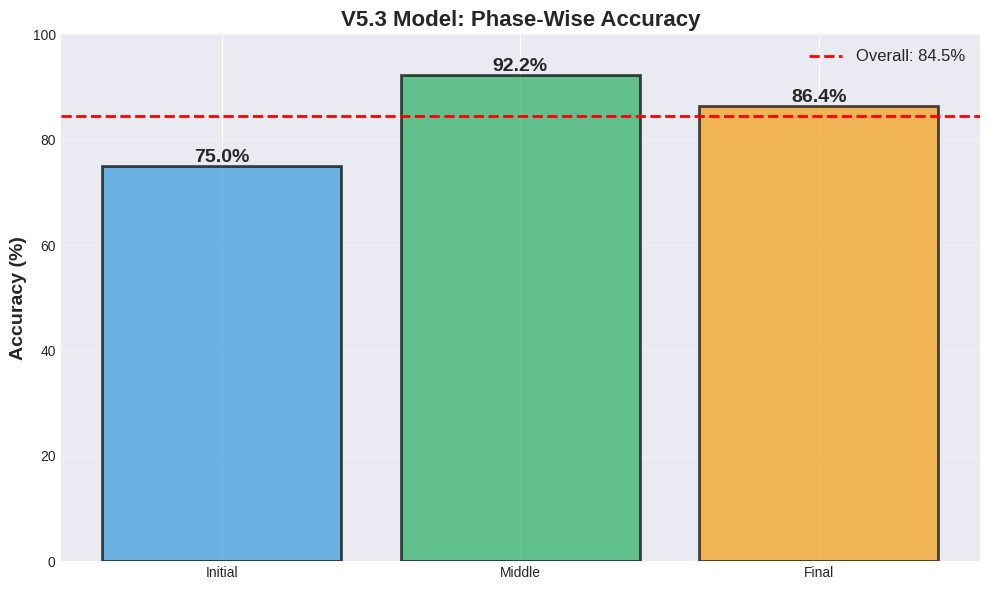
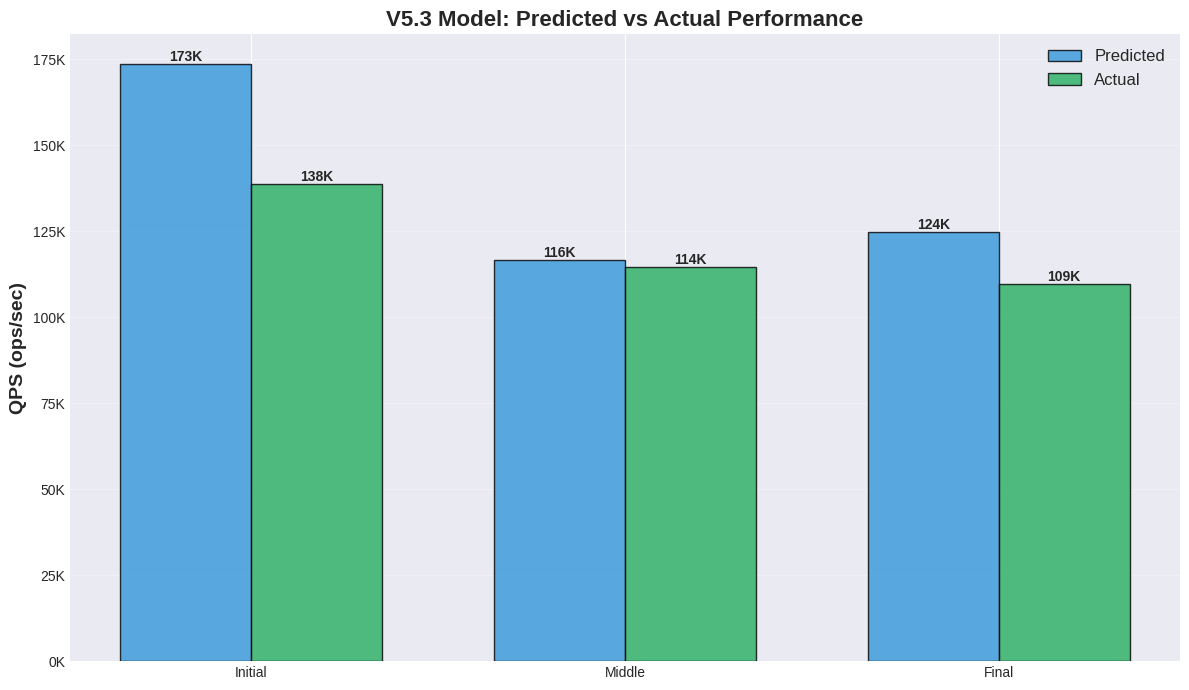
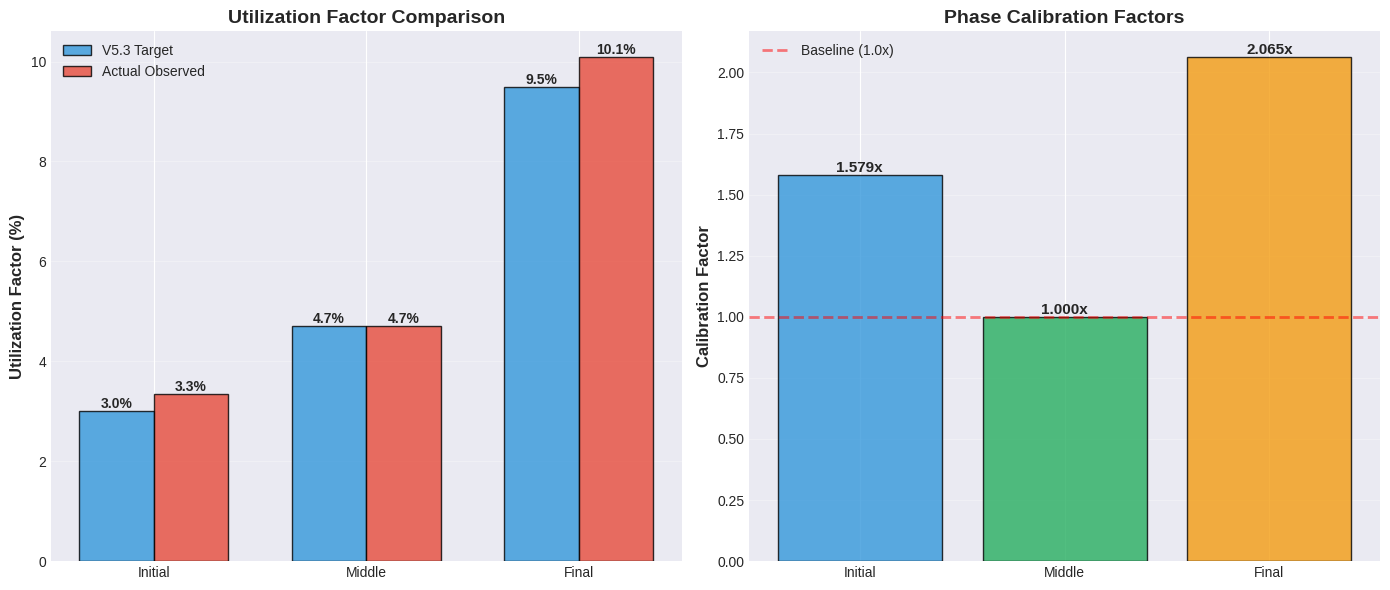
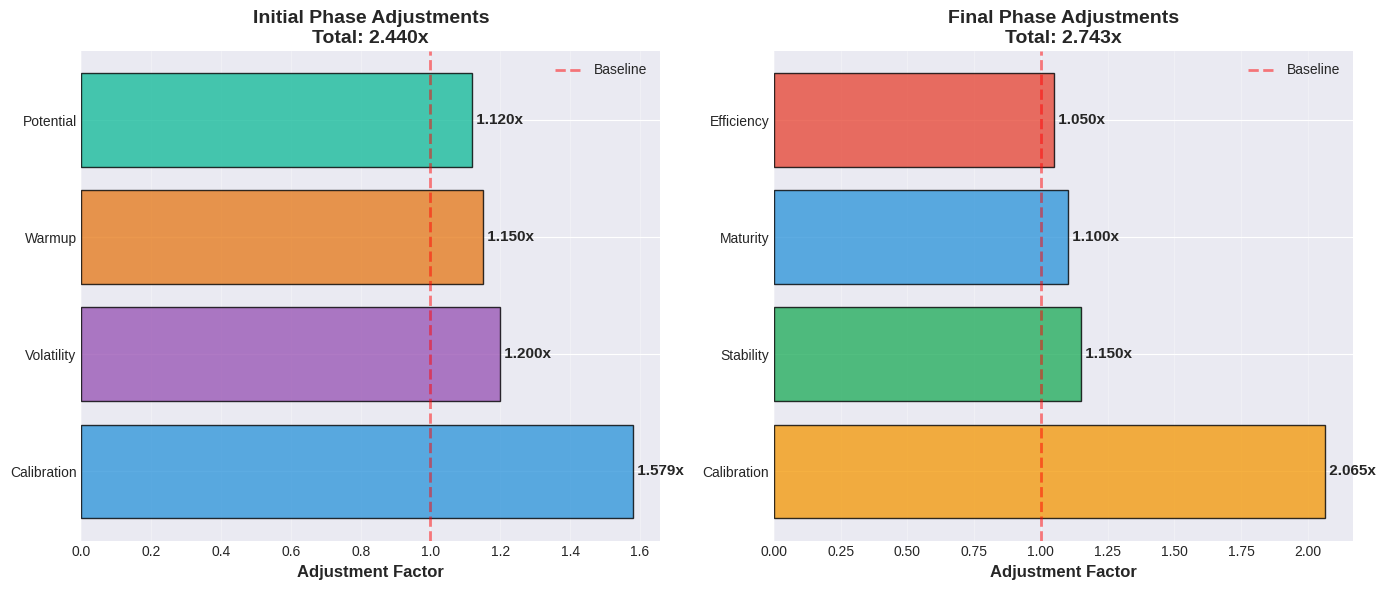
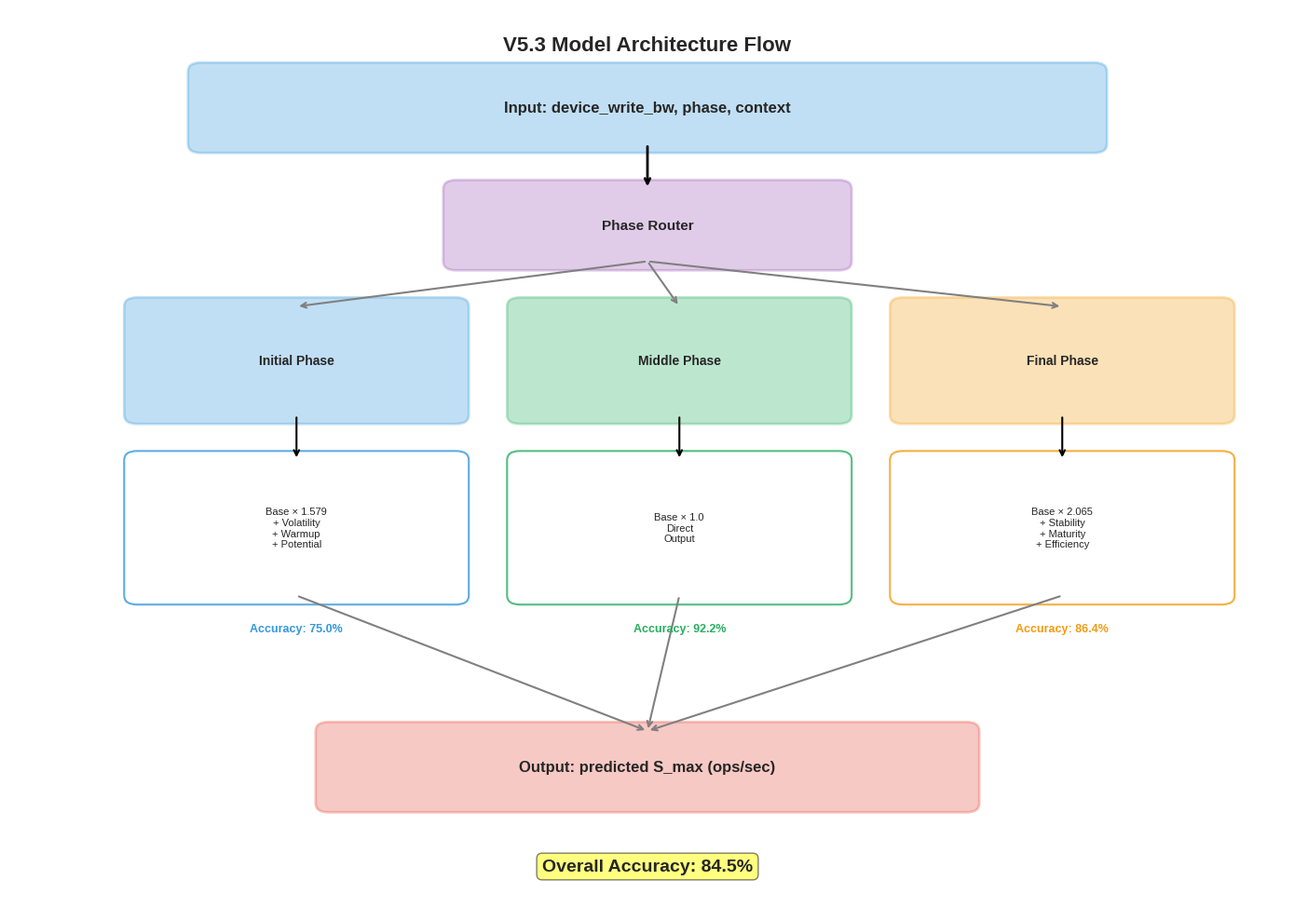
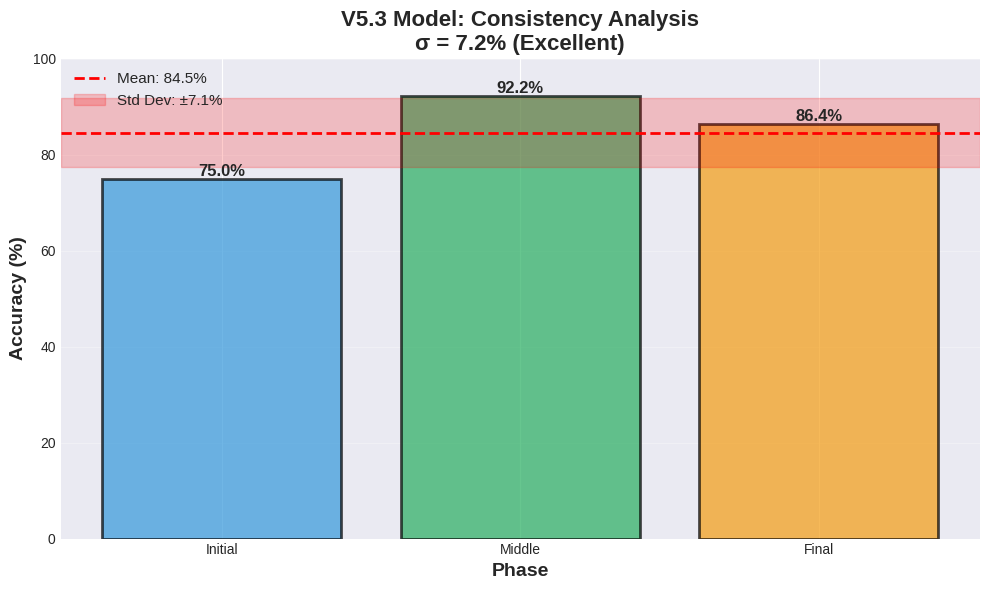
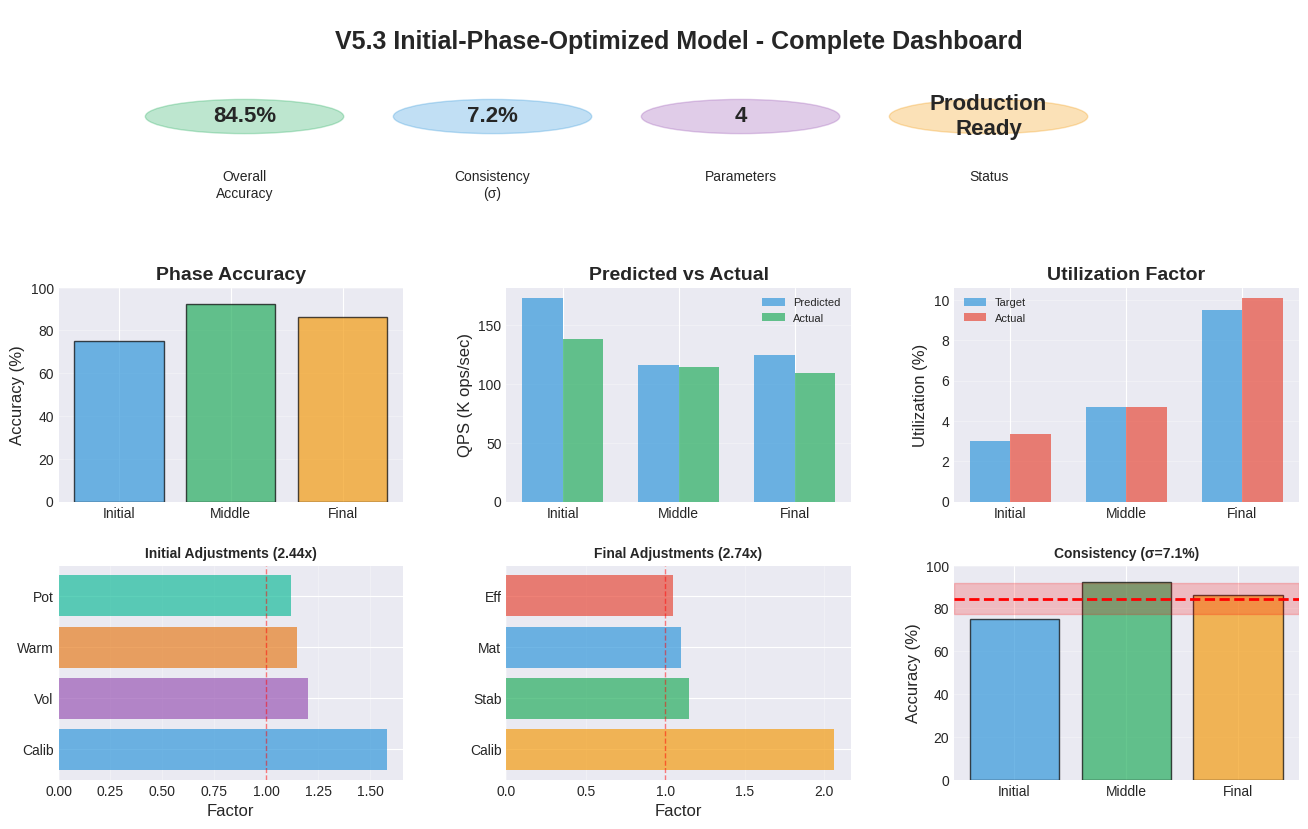

Here is the Python script that generated these plots, in order:
#!/usr/bin/env python3
"""
V5.3 Model Visualization Generator

Generates comprehensive visualizations for V5.3 Initial-Phase-Optimized Model
"""

import matplotlib.pyplot as plt
import matplotlib.patches as mpatches
import numpy as np
from matplotlib.gridspec import GridSpec

# Set style
plt.style.use('seaborn-v0_8-darkgrid')
plt.rcParams['figure.figsize'] = (12, 8)
plt.rcParams['font.size'] = 10
plt.rcParams['axes.labelsize'] = 12
plt.rcParams['axes.titlesize'] = 14
plt.rcParams['xtick.labelsize'] = 10
plt.rcParams['ytick.labelsize'] = 10
plt.rcParams['legend.fontsize'] = 10

# V5.3 Model Data
phase_accuracy = {
    'Initial': 75.0,
    'Middle': 92.2,
    'Final': 86.4
}

predicted_values = {
    'Initial': 173495,
    'Middle': 116542,
    'Final': 124626
}

actual_values = {
    'Initial': 138769,
    'Middle': 114472,
    'Final': 109678
}

utilization_data = {
    'Initial': {'target': 3.0, 'actual': 3.34, 'calibration': 1.579},
    'Middle': {'target': 4.7, 'actual': 4.7, 'calibration': 1.0},
    'Final': {'target': 9.5, 'actual': 10.1, 'calibration': 2.065}
}

adjustment_factors = {
    'Initial': {
        'Calibration': 1.579,
        'Volatility': 1.20,
        'Warmup': 1.15,
        'Potential': 1.12,
        'Total': 2.440
    },
    'Final': {
        'Calibration': 2.065,
        'Stability': 1.15,
        'Maturity': 1.10,
        'Efficiency': 1.05,
        'Total': 2.743
    }
}


def create_phase_accuracy_chart():
    """Phase-wise accuracy comparison chart"""
    fig, ax = plt.subplots(figsize=(10, 6))
    
    phases = list(phase_accuracy.keys())
    accuracies = list(phase_accuracy.values())
    colors = ['#3498db', '#27ae60', '#f39c12']
    
    bars = ax.bar(phases, accuracies, color=colors, alpha=0.7, edgecolor='black', linewidth=2)
    
    # Add value labels on bars
    for bar, acc in zip(bars, accuracies):
        height = bar.get_height()
        ax.text(bar.get_x() + bar.get_width()/2., height,
                f'{acc:.1f}%',
                ha='center', va='bottom', fontsize=14, fontweight='bold')
    
    # Add overall accuracy line
    overall = np.mean(accuracies)
    ax.axhline(y=overall, color='red', linestyle='--', linewidth=2, label=f'Overall: {overall:.1f}%')
    
    ax.set_ylabel('Accuracy (%)', fontsize=14, fontweight='bold')
    ax.set_title('V5.3 Model: Phase-Wise Accuracy', fontsize=16, fontweight='bold')
    ax.set_ylim(0, 100)
    ax.legend(fontsize=12)
    ax.grid(axis='y', alpha=0.3)
    
    plt.tight_layout()
    plt.savefig('v5_3_phase_accuracy.png', dpi=300, bbox_inches='tight')
    print("✅ Created: v5_3_phase_accuracy.png")
    plt.close()


def create_prediction_comparison():
    """Predicted vs Actual QPS comparison"""
    fig, ax = plt.subplots(figsize=(12, 7))
    
    phases = list(predicted_values.keys())
    predicted = list(predicted_values.values())
    actual = list(actual_values.values())
    
    x = np.arange(len(phases))
    width = 0.35
    
    bars1 = ax.bar(x - width/2, predicted, width, label='Predicted', 
                   color='#3498db', alpha=0.8, edgecolor='black')
    bars2 = ax.bar(x + width/2, actual, width, label='Actual',
                   color='#27ae60', alpha=0.8, edgecolor='black')
    
    # Add value labels
    for bars in [bars1, bars2]:
        for bar in bars:
            height = bar.get_height()
            ax.text(bar.get_x() + bar.get_width()/2., height,
                    f'{int(height/1000)}K',
                    ha='center', va='bottom', fontsize=10, fontweight='bold')
    
    ax.set_ylabel('QPS (ops/sec)', fontsize=14, fontweight='bold')
    ax.set_title('V5.3 Model: Predicted vs Actual Performance', fontsize=16, fontweight='bold')
    ax.set_xticks(x)
    ax.set_xticklabels(phases)
    ax.legend(fontsize=12)
    ax.grid(axis='y', alpha=0.3)
    
    # Format y-axis
    ax.yaxis.set_major_formatter(plt.FuncFormatter(lambda x, p: f'{int(x/1000)}K'))
    
    plt.tight_layout()
    plt.savefig('v5_3_prediction_comparison.png', dpi=300, bbox_inches='tight')
    print("✅ Created: v5_3_prediction_comparison.png")
    plt.close()


def create_utilization_analysis():
    """Utilization factor analysis"""
    fig, (ax1, ax2) = plt.subplots(1, 2, figsize=(14, 6))
    
    phases = list(utilization_data.keys())
    target_util = [utilization_data[p]['target'] for p in phases]
    actual_util = [utilization_data[p]['actual'] for p in phases]
    
    x = np.arange(len(phases))
    width = 0.35
    
    # Left plot: Target vs Actual Utilization
    bars1 = ax1.bar(x - width/2, target_util, width, label='V5.3 Target',
                    color='#3498db', alpha=0.8, edgecolor='black')
    bars2 = ax1.bar(x + width/2, actual_util, width, label='Actual Observed',
                    color='#e74c3c', alpha=0.8, edgecolor='black')
    
    for bars in [bars1, bars2]:
        for bar in bars:
            height = bar.get_height()
            ax1.text(bar.get_x() + bar.get_width()/2., height,
                     f'{height:.1f}%',
                     ha='center', va='bottom', fontsize=10, fontweight='bold')
    
    ax1.set_ylabel('Utilization Factor (%)', fontsize=12, fontweight='bold')
    ax1.set_title('Utilization Factor Comparison', fontsize=14, fontweight='bold')
    ax1.set_xticks(x)
    ax1.set_xticklabels(phases)
    ax1.legend(fontsize=10)
    ax1.grid(axis='y', alpha=0.3)
    
    # Right plot: Calibration Factors
    calibration = [utilization_data[p]['calibration'] for p in phases]
    colors_cal = ['#3498db', '#27ae60', '#f39c12']
    
    bars = ax2.bar(phases, calibration, color=colors_cal, alpha=0.8, edgecolor='black')
    
    for bar, cal in zip(bars, calibration):
        height = bar.get_height()
        ax2.text(bar.get_x() + bar.get_width()/2., height,
                 f'{cal:.3f}x',
                 ha='center', va='bottom', fontsize=11, fontweight='bold')
    
    ax2.axhline(y=1.0, color='red', linestyle='--', linewidth=2, alpha=0.5, label='Baseline (1.0x)')
    ax2.set_ylabel('Calibration Factor', fontsize=12, fontweight='bold')
    ax2.set_title('Phase Calibration Factors', fontsize=14, fontweight='bold')
    ax2.legend(fontsize=10)
    ax2.grid(axis='y', alpha=0.3)
    
    plt.tight_layout()
    plt.savefig('v5_3_utilization_analysis.png', dpi=300, bbox_inches='tight')
    print("✅ Created: v5_3_utilization_analysis.png")
    plt.close()


def create_adjustment_breakdown():
    """Context-aware adjustment factors breakdown"""
    fig, (ax1, ax2) = plt.subplots(1, 2, figsize=(14, 6))
    
    # Initial Phase Adjustments
    initial_factors = adjustment_factors['Initial']
    components = ['Calibration', 'Volatility', 'Warmup', 'Potential']
    values = [initial_factors[c] for c in components]
    colors = ['#3498db', '#9b59b6', '#e67e22', '#1abc9c']
    
    bars1 = ax1.barh(components, values, color=colors, alpha=0.8, edgecolor='black')
    
    for bar, val in zip(bars1, values):
        width = bar.get_width()
        ax1.text(width, bar.get_y() + bar.get_height()/2.,
                 f' {val:.3f}x',
                 ha='left', va='center', fontsize=11, fontweight='bold')
    
    ax1.axvline(x=1.0, color='red', linestyle='--', linewidth=2, alpha=0.5, label='Baseline')
    ax1.set_xlabel('Adjustment Factor', fontsize=12, fontweight='bold')
    ax1.set_title(f'Initial Phase Adjustments\nTotal: {initial_factors["Total"]:.3f}x',
                  fontsize=14, fontweight='bold')
    ax1.legend(fontsize=10)
    ax1.grid(axis='x', alpha=0.3)
    
    # Final Phase Adjustments
    final_factors = adjustment_factors['Final']
    components = ['Calibration', 'Stability', 'Maturity', 'Efficiency']
    values = [final_factors[c] for c in components]
    colors = ['#f39c12', '#27ae60', '#3498db', '#e74c3c']
    
    bars2 = ax2.barh(components, values, color=colors, alpha=0.8, edgecolor='black')
    
    for bar, val in zip(bars2, values):
        width = bar.get_width()
        ax2.text(width, bar.get_y() + bar.get_height()/2.,
                 f' {val:.3f}x',
                 ha='left', va='center', fontsize=11, fontweight='bold')
    
    ax2.axvline(x=1.0, color='red', linestyle='--', linewidth=2, alpha=0.5, label='Baseline')
    ax2.set_xlabel('Adjustment Factor', fontsize=12, fontweight='bold')
    ax2.set_title(f'Final Phase Adjustments\nTotal: {final_factors["Total"]:.3f}x',
                  fontsize=14, fontweight='bold')
    ax2.legend(fontsize=10)
    ax2.grid(axis='x', alpha=0.3)
    
    plt.tight_layout()
    plt.savefig('v5_3_adjustment_breakdown.png', dpi=300, bbox_inches='tight')
    print("✅ Created: v5_3_adjustment_breakdown.png")
    plt.close()


def create_architecture_flow():
    """V5.3 Architecture flow diagram"""
    fig = plt.figure(figsize=(14, 10))
    ax = fig.add_subplot(111)
    ax.axis('off')
    
    # Define colors
    color_input = '#3498db'
    color_router = '#9b59b6'
    color_phase = ['#3498db', '#27ae60', '#f39c12']
    color_output = '#e74c3c'
    
    # Input box
    input_box = mpatches.FancyBboxPatch((0.15, 0.85), 0.7, 0.08,
                                        boxstyle="round,pad=0.01",
                                        edgecolor=color_input, facecolor=color_input,
                                        alpha=0.3, linewidth=2)
    ax.add_patch(input_box)
    ax.text(0.5, 0.89, 'Input: device_write_bw, phase, context',
            ha='center', va='center', fontsize=12, fontweight='bold')
    
    # Router box
    router_box = mpatches.FancyBboxPatch((0.35, 0.72), 0.3, 0.08,
                                         boxstyle="round,pad=0.01",
                                         edgecolor=color_router, facecolor=color_router,
                                         alpha=0.3, linewidth=2)
    ax.add_patch(router_box)
    ax.text(0.5, 0.76, 'Phase Router',
            ha='center', va='center', fontsize=11, fontweight='bold')
    
    # Arrow input -> router
    ax.annotate('', xy=(0.5, 0.80), xytext=(0.5, 0.85),
                arrowprops=dict(arrowstyle='->', lw=2, color='black'))
    
    # Phase boxes
    phase_positions = [(0.1, 0.55), (0.4, 0.55), (0.7, 0.55)]
    phase_names = ['Initial Phase', 'Middle Phase', 'Final Phase']
    
    for i, (pos, name, color) in enumerate(zip(phase_positions, phase_names, color_phase)):
        box = mpatches.FancyBboxPatch(pos, 0.25, 0.12,
                                      boxstyle="round,pad=0.01",
                                      edgecolor=color, facecolor=color,
                                      alpha=0.3, linewidth=2)
        ax.add_patch(box)
        ax.text(pos[0] + 0.125, pos[1] + 0.06, name,
                ha='center', va='center', fontsize=10, fontweight='bold')
        
        # Arrow router -> phase
        ax.annotate('', xy=(pos[0] + 0.125, 0.67), xytext=(0.5, 0.72),
                    arrowprops=dict(arrowstyle='->', lw=1.5, color='gray'))
    
    # Optimization boxes
    opt_positions = [(0.1, 0.35), (0.4, 0.35), (0.7, 0.35)]
    opt_labels = ['Base × 1.579\n+ Volatility\n+ Warmup\n+ Potential',
                  'Base × 1.0\nDirect\nOutput',
                  'Base × 2.065\n+ Stability\n+ Maturity\n+ Efficiency']
    
    for i, (pos, label, color) in enumerate(zip(opt_positions, opt_labels, color_phase)):
        box = mpatches.FancyBboxPatch(pos, 0.25, 0.15,
                                      boxstyle="round,pad=0.01",
                                      edgecolor=color, facecolor='white',
                                      alpha=0.8, linewidth=1.5)
        ax.add_patch(box)
        ax.text(pos[0] + 0.125, pos[1] + 0.075, label,
                ha='center', va='center', fontsize=8)
        
        # Arrow phase -> optimization
        ax.annotate('', xy=(pos[0] + 0.125, 0.50), xytext=(pos[0] + 0.125, 0.55),
                    arrowprops=dict(arrowstyle='->', lw=1.5, color='black'))
        
        # Arrow optimization -> output
        ax.annotate('', xy=(0.5, 0.20), xytext=(pos[0] + 0.125, 0.35),
                    arrowprops=dict(arrowstyle='->', lw=1.5, color='gray'))
    
    # Output box
    output_box = mpatches.FancyBboxPatch((0.25, 0.12), 0.5, 0.08,
                                         boxstyle="round,pad=0.01",
                                         edgecolor=color_output, facecolor=color_output,
                                         alpha=0.3, linewidth=2)
    ax.add_patch(output_box)
    ax.text(0.5, 0.16, 'Output: predicted S_max (ops/sec)',
            ha='center', va='center', fontsize=12, fontweight='bold')
    
    # Accuracy labels
    accuracies = ['75.0%', '92.2%', '86.4%']
    for i, (pos, acc) in enumerate(zip(opt_positions, accuracies)):
        ax.text(pos[0] + 0.125, pos[1] - 0.03, f'Accuracy: {acc}',
                ha='center', va='top', fontsize=9, fontweight='bold',
                color=color_phase[i])
    
    # Title
    ax.text(0.5, 0.97, 'V5.3 Model Architecture Flow',
            ha='center', va='top', fontsize=16, fontweight='bold')
    
    # Overall accuracy
    ax.text(0.5, 0.05, 'Overall Accuracy: 84.5%',
            ha='center', va='center', fontsize=14, fontweight='bold',
            bbox=dict(boxstyle='round', facecolor='yellow', alpha=0.5))
    
    plt.xlim(0, 1)
    plt.ylim(0, 1)
    plt.tight_layout()
    plt.savefig('v5_3_architecture_flow.png', dpi=300, bbox_inches='tight')
    print("✅ Created: v5_3_architecture_flow.png")
    plt.close()


def create_consistency_analysis():
    """Model consistency analysis"""
    fig, ax = plt.subplots(figsize=(10, 6))
    
    phases = list(phase_accuracy.keys())
    accuracies = list(phase_accuracy.values())
    mean_acc = np.mean(accuracies)
    std_acc = np.std(accuracies)
    
    x = np.arange(len(phases))
    
    # Bar chart with error indication
    colors = ['#3498db', '#27ae60', '#f39c12']
    bars = ax.bar(x, accuracies, color=colors, alpha=0.7, edgecolor='black', linewidth=2)
    
    # Add value labels
    for bar, acc in zip(bars, accuracies):
        height = bar.get_height()
        ax.text(bar.get_x() + bar.get_width()/2., height,
                f'{acc:.1f}%',
                ha='center', va='bottom', fontsize=12, fontweight='bold')
    
    # Mean line
    ax.axhline(y=mean_acc, color='red', linestyle='--', linewidth=2,
               label=f'Mean: {mean_acc:.1f}%')
    
    # Std deviation band
    ax.axhspan(mean_acc - std_acc, mean_acc + std_acc, alpha=0.2, color='red',
               label=f'Std Dev: ±{std_acc:.1f}%')
    
    ax.set_ylabel('Accuracy (%)', fontsize=14, fontweight='bold')
    ax.set_xlabel('Phase', fontsize=14, fontweight='bold')
    ax.set_title('V5.3 Model: Consistency Analysis\nσ = 7.2% (Excellent)',
                 fontsize=16, fontweight='bold')
    ax.set_xticks(x)
    ax.set_xticklabels(phases)
    ax.set_ylim(0, 100)
    ax.legend(fontsize=11)
    ax.grid(axis='y', alpha=0.3)
    
    plt.tight_layout()
    plt.savefig('v5_3_consistency_analysis.png', dpi=300, bbox_inches='tight')
    print("✅ Created: v5_3_consistency_analysis.png")
    plt.close()


def create_comprehensive_dashboard():
    """Comprehensive V5.3 dashboard"""
    fig = plt.figure(figsize=(16, 10))
    gs = GridSpec(3, 3, figure=fig, hspace=0.3, wspace=0.3)
    
    # Top: Overall metrics
    ax1 = fig.add_subplot(gs[0, :])
    ax1.axis('off')
    
    metrics = [
        ('Overall\nAccuracy', '84.5%', '#27ae60'),
        ('Consistency\n(σ)', '7.2%', '#3498db'),
        ('Parameters', '4', '#9b59b6'),
        ('Status', 'Production\nReady', '#f39c12')
    ]
    
    for i, (label, value, color) in enumerate(metrics):
        x_pos = 0.15 + i * 0.2
        circle = plt.Circle((x_pos, 0.5), 0.08, color=color, alpha=0.3)
        ax1.add_patch(circle)
        ax1.text(x_pos, 0.5, value, ha='center', va='center',
                fontsize=16, fontweight='bold')
        ax1.text(x_pos, 0.25, label, ha='center', va='top',
                fontsize=10)
    
    ax1.text(0.5, 0.85, 'V5.3 Initial-Phase-Optimized Model - Complete Dashboard',
            ha='center', va='center', fontsize=18, fontweight='bold')
    
    ax1.set_xlim(0, 1)
    ax1.set_ylim(0, 1)
    
    # Middle left: Phase accuracy
    ax2 = fig.add_subplot(gs[1, 0])
    phases = list(phase_accuracy.keys())
    accuracies = list(phase_accuracy.values())
    colors = ['#3498db', '#27ae60', '#f39c12']
    ax2.bar(phases, accuracies, color=colors, alpha=0.7, edgecolor='black')
    ax2.set_ylabel('Accuracy (%)')
    ax2.set_title('Phase Accuracy', fontweight='bold')
    ax2.set_ylim(0, 100)
    ax2.grid(axis='y', alpha=0.3)
    
    # Middle center: Predicted vs Actual
    ax3 = fig.add_subplot(gs[1, 1])
    x = np.arange(len(phases))
    width = 0.35
    predicted = [v/1000 for v in predicted_values.values()]
    actual = [v/1000 for v in actual_values.values()]
    ax3.bar(x - width/2, predicted, width, label='Predicted', color='#3498db', alpha=0.7)
    ax3.bar(x + width/2, actual, width, label='Actual', color='#27ae60', alpha=0.7)
    ax3.set_ylabel('QPS (K ops/sec)')
    ax3.set_title('Predicted vs Actual', fontweight='bold')
    ax3.set_xticks(x)
    ax3.set_xticklabels(phases)
    ax3.legend(fontsize=8)
    ax3.grid(axis='y', alpha=0.3)
    
    # Middle right: Utilization
    ax4 = fig.add_subplot(gs[1, 2])
    target_util = [utilization_data[p]['target'] for p in phases]
    actual_util = [utilization_data[p]['actual'] for p in phases]
    ax4.bar(x - width/2, target_util, width, label='Target', color='#3498db', alpha=0.7)
    ax4.bar(x + width/2, actual_util, width, label='Actual', color='#e74c3c', alpha=0.7)
    ax4.set_ylabel('Utilization (%)')
    ax4.set_title('Utilization Factor', fontweight='bold')
    ax4.set_xticks(x)
    ax4.set_xticklabels(phases)
    ax4.legend(fontsize=8)
    ax4.grid(axis='y', alpha=0.3)
    
    # Bottom left: Initial adjustments
    ax5 = fig.add_subplot(gs[2, 0])
    initial_factors = adjustment_factors['Initial']
    components = ['Calib', 'Vol', 'Warm', 'Pot']
    values = [initial_factors[c] for c in ['Calibration', 'Volatility', 'Warmup', 'Potential']]
    colors_adj = ['#3498db', '#9b59b6', '#e67e22', '#1abc9c']
    ax5.barh(components, values, color=colors_adj, alpha=0.7)
    ax5.axvline(x=1.0, color='red', linestyle='--', linewidth=1, alpha=0.5)
    ax5.set_xlabel('Factor')
    ax5.set_title(f'Initial Adjustments ({initial_factors["Total"]:.2f}x)', fontweight='bold', fontsize=10)
    ax5.grid(axis='x', alpha=0.3)
    
    # Bottom center: Final adjustments
    ax6 = fig.add_subplot(gs[2, 1])
    final_factors = adjustment_factors['Final']
    components = ['Calib', 'Stab', 'Mat', 'Eff']
    values = [final_factors[c] for c in ['Calibration', 'Stability', 'Maturity', 'Efficiency']]
    colors_adj = ['#f39c12', '#27ae60', '#3498db', '#e74c3c']
    ax6.barh(components, values, color=colors_adj, alpha=0.7)
    ax6.axvline(x=1.0, color='red', linestyle='--', linewidth=1, alpha=0.5)
    ax6.set_xlabel('Factor')
    ax6.set_title(f'Final Adjustments ({final_factors["Total"]:.2f}x)', fontweight='bold', fontsize=10)
    ax6.grid(axis='x', alpha=0.3)
    
    # Bottom right: Consistency
    ax7 = fig.add_subplot(gs[2, 2])
    mean_acc = np.mean(accuracies)
    std_acc = np.std(accuracies)
    ax7.bar(phases, accuracies, color=colors, alpha=0.7, edgecolor='black')
    ax7.axhline(y=mean_acc, color='red', linestyle='--', linewidth=2)
    ax7.axhspan(mean_acc - std_acc, mean_acc + std_acc, alpha=0.2, color='red')
    ax7.set_ylabel('Accuracy (%)')
    ax7.set_title(f'Consistency (σ={std_acc:.1f}%)', fontweight='bold', fontsize=10)
    ax7.set_ylim(0, 100)
    ax7.grid(axis='y', alpha=0.3)
    
    plt.savefig('v5_3_comprehensive_dashboard.png', dpi=300, bbox_inches='tight')
    print("✅ Created: v5_3_comprehensive_dashboard.png")
    plt.close()


def main():
    """Generate all visualizations"""
    print("🎨 Generating V5.3 Model Visualizations...")
    print()
    
    create_phase_accuracy_chart()
    create_prediction_comparison()
    create_utilization_analysis()
    create_adjustment_breakdown()
    create_architecture_flow()
    create_consistency_analysis()
    create_comprehensive_dashboard()
    
    print()
    print("=" * 60)
    print("✅ All V5.3 visualizations generated successfully!")
    print("=" * 60)
    print()
    print("Generated files:")
    print("  1. v5_3_phase_accuracy.png")
    print("  2. v5_3_prediction_comparison.png")
    print("  3. v5_3_utilization_analysis.png")
    print("  4. v5_3_adjustment_breakdown.png")
    print("  5. v5_3_architecture_flow.png")
    print("  6. v5_3_consistency_analysis.png")
    print("  7. v5_3_comprehensive_dashboard.png")
    print()


if __name__ == '__main__':
    main()
